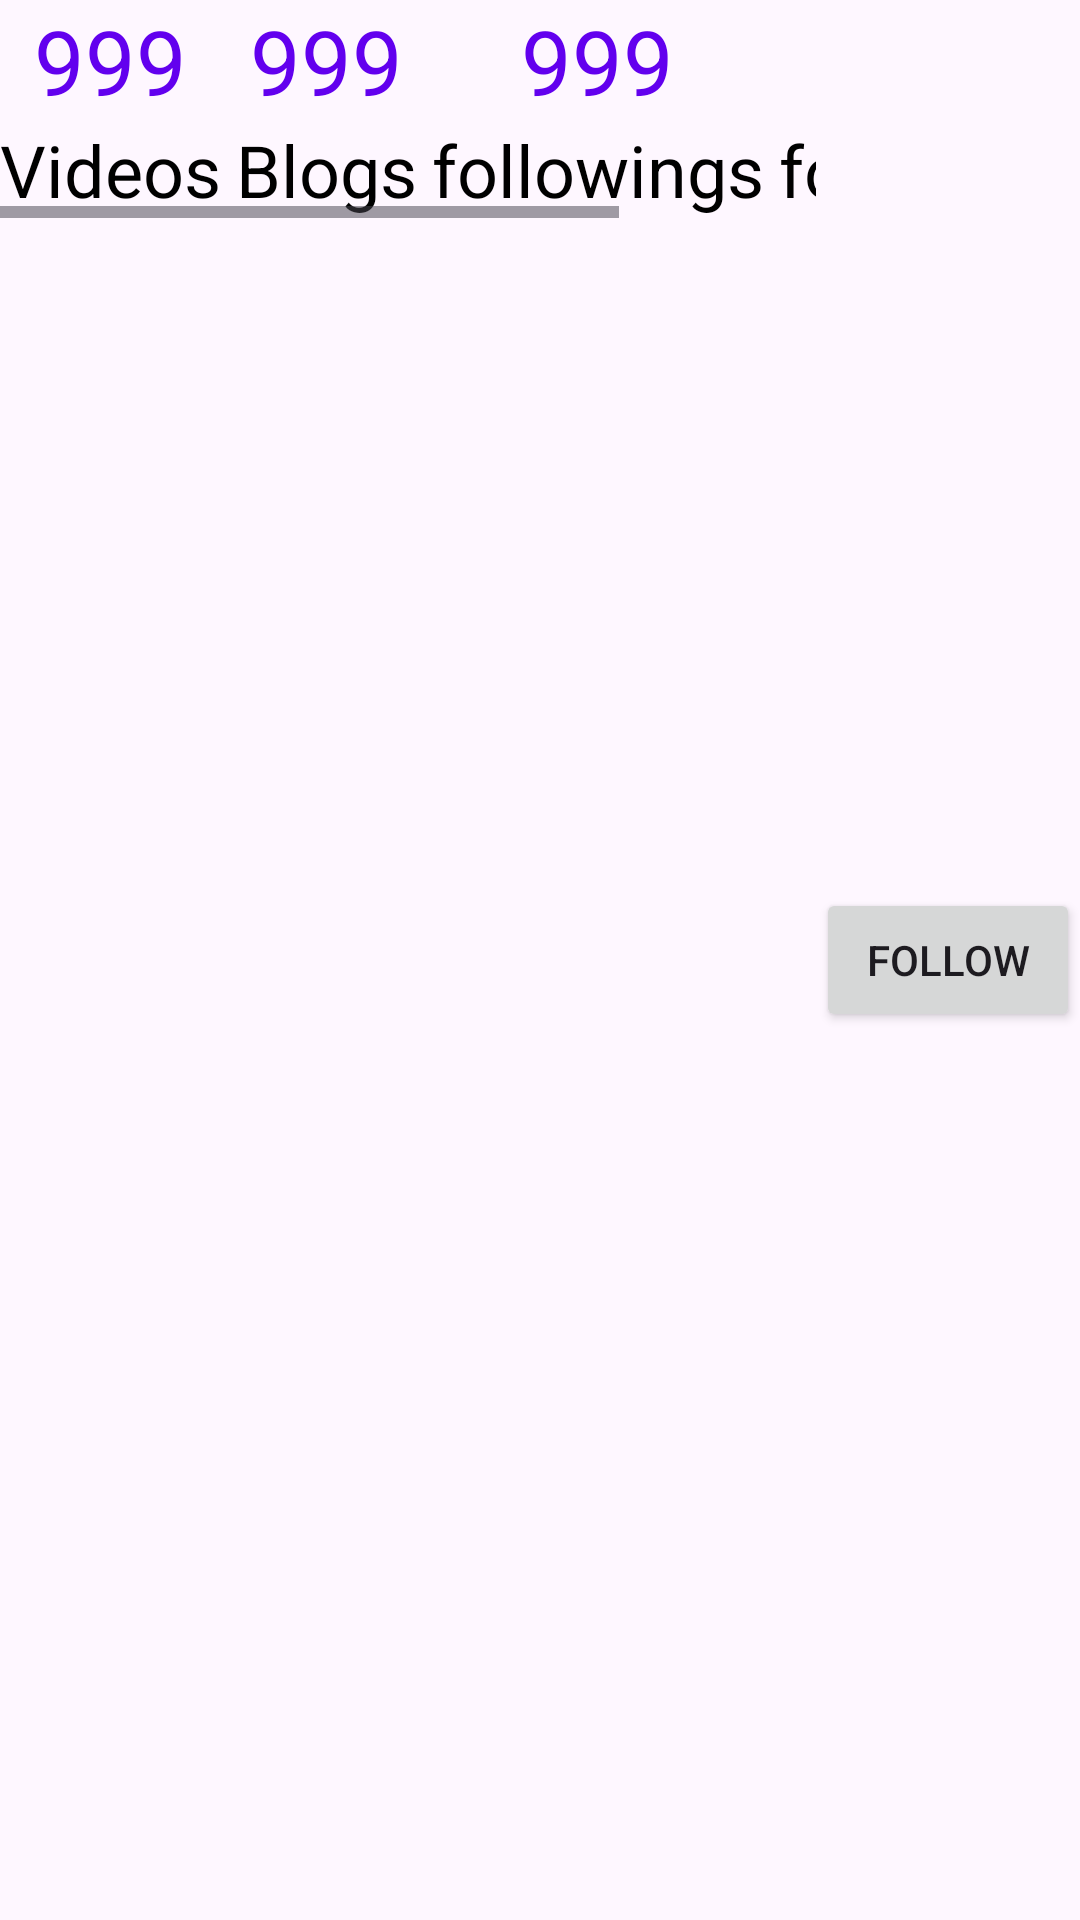

The Android layout XML behind this screen, and the referenced resources:
<!-- AndroidManifest.xml: application theme Theme.Ottohub_andriod -->
<!-- res/layout/card_profile_counts.xml -->
<RelativeLayout xmlns:android="http://schemas.android.com/apk/res/android"
    android:layout_width="match_parent"
    android:layout_height="wrap_content"

    android:orientation="horizontal">

    <HorizontalScrollView
        android:id="@+id/horizontalScrollView"
        android:layout_width="match_parent"
        android:layout_height="wrap_content"
        android:layout_toStartOf="@id/btnFollow" >
        <LinearLayout
            android:layout_width="wrap_content"
            android:layout_height="wrap_content"
            android:orientation="horizontal">
            <LinearLayout
                android:layout_marginEnd="5dp"
                android:orientation="vertical"
                android:layout_width="wrap_content"
                android:gravity="center_horizontal"
                android:layout_height="wrap_content">
                <TextView
                    android:id="@+id/tvVideos"
                    android:textColor="@color/design_default_color_primary"
                    android:textSize="30sp"
                    android:text="999"
                    android:layout_width="wrap_content"
                    android:layout_height="wrap_content"/>
                <TextView
                    android:textColor="@color/black"
                    android:textSize="24sp"
                    android:text="@string/videos"
                    android:layout_width="wrap_content"
                    android:layout_height="wrap_content"/>
            </LinearLayout>
            <LinearLayout
                android:layout_marginEnd="5dp"
                android:orientation="vertical"
                android:layout_width="wrap_content"
                android:gravity="center_horizontal"
                android:layout_height="wrap_content">
                <TextView
                    android:id="@+id/tvBlogs"
                    android:textColor="@color/design_default_color_primary"
                    android:textSize="30sp"
                    android:text="999"
                    android:layout_width="wrap_content"
                    android:layout_height="wrap_content"/>
                <TextView
                    android:textColor="@color/black"
                    android:textSize="24sp"
                    android:text="@string/blogs"
                    android:layout_width="wrap_content"
                    android:layout_height="wrap_content"/>
            </LinearLayout>
            <LinearLayout
                android:layout_marginEnd="5dp"
                android:orientation="vertical"
                android:layout_width="wrap_content"
                android:gravity="center_horizontal"
                android:layout_height="wrap_content">
                <TextView
                    android:id="@+id/tvFollowings"
                    android:textColor="@color/design_default_color_primary"
                    android:textSize="30sp"
                    android:text="999"
                    android:layout_width="wrap_content"
                    android:layout_height="wrap_content"/>
                <TextView
                    android:textColor="@color/black"
                    android:textSize="24sp"
                    android:text="@string/followings"
                    android:layout_width="wrap_content"
                    android:layout_height="wrap_content"/>
            </LinearLayout>
            <LinearLayout
                android:orientation="vertical"
                android:layout_width="wrap_content"
                android:gravity="center_horizontal"
                android:layout_height="wrap_content">
                <TextView
                    android:id="@+id/tvFollowers"
                    android:textColor="@color/design_default_color_primary"
                    android:textSize="30sp"
                    android:text="999"
                    android:layout_width="wrap_content"
                    android:layout_height="wrap_content"/>
                <TextView
                    android:textColor="@color/black"
                    android:textSize="24sp"
                    android:text="@string/followers"
                    android:layout_width="wrap_content"
                    android:layout_height="wrap_content"/>
            </LinearLayout>
        </LinearLayout>

    </HorizontalScrollView>

    <Button
        android:tag="themed"
        android:layout_centerVertical="true"
        android:id="@+id/btnFollow"
        android:layout_width="wrap_content"
        android:layout_height="wrap_content"
        android:layout_alignParentEnd="true"
        android:text="@string/follow" />
</RelativeLayout>
<!-- resources referenced by this layout -->
<resources>
  <color name="black">#FF000000</color>
  <string name="blogs">Blogs</string>
  <string name="follow">follow</string>
  <string name="followers">followers</string>
  <string name="followings">followings</string>
  <string name="videos">Videos</string>
  <style name="Theme.Ottohub_andriod" parent="Theme.Material3.Light.NoActionBar">
          
          <item name="colorPrimary">@color/teal_200</item>
          <item name="colorPrimaryVariant">@color/teal_700</item>
          <item name="colorOnPrimary">@color/white</item>
          
          <item name="colorSecondary">@color/purple_500</item>
          <item name="colorSecondaryVariant">@color/purple_700</item>
          <item name="colorOnSecondary">@color/black</item>
          
          <item name="android:statusBarColor">?attr/colorPrimary</item>
          <item name="android:windowAnimationStyle">@style/ActivityAnimation</item>
  
      </style>
  <color name="teal_200">#81D4FA</color>
  <color name="teal_700">#FF018786</color>
  <color name="white">#FFFFFFFF</color>
  <color name="purple_500">#FF6200EE</color>
  <color name="purple_700">#FF3700B3</color>
  <style name="ActivityAnimation">
          <item name="android:activityOpenEnterAnimation">@anim/slide_in_right</item>
          <item name="android:activityOpenExitAnimation">@anim/slide_out_left</item>
          <item name="android:activityCloseEnterAnimation">@anim/slide_in_left</item>
          <item name="android:activityCloseExitAnimation">@anim/slide_out_right</item>
      </style>
</resources>
